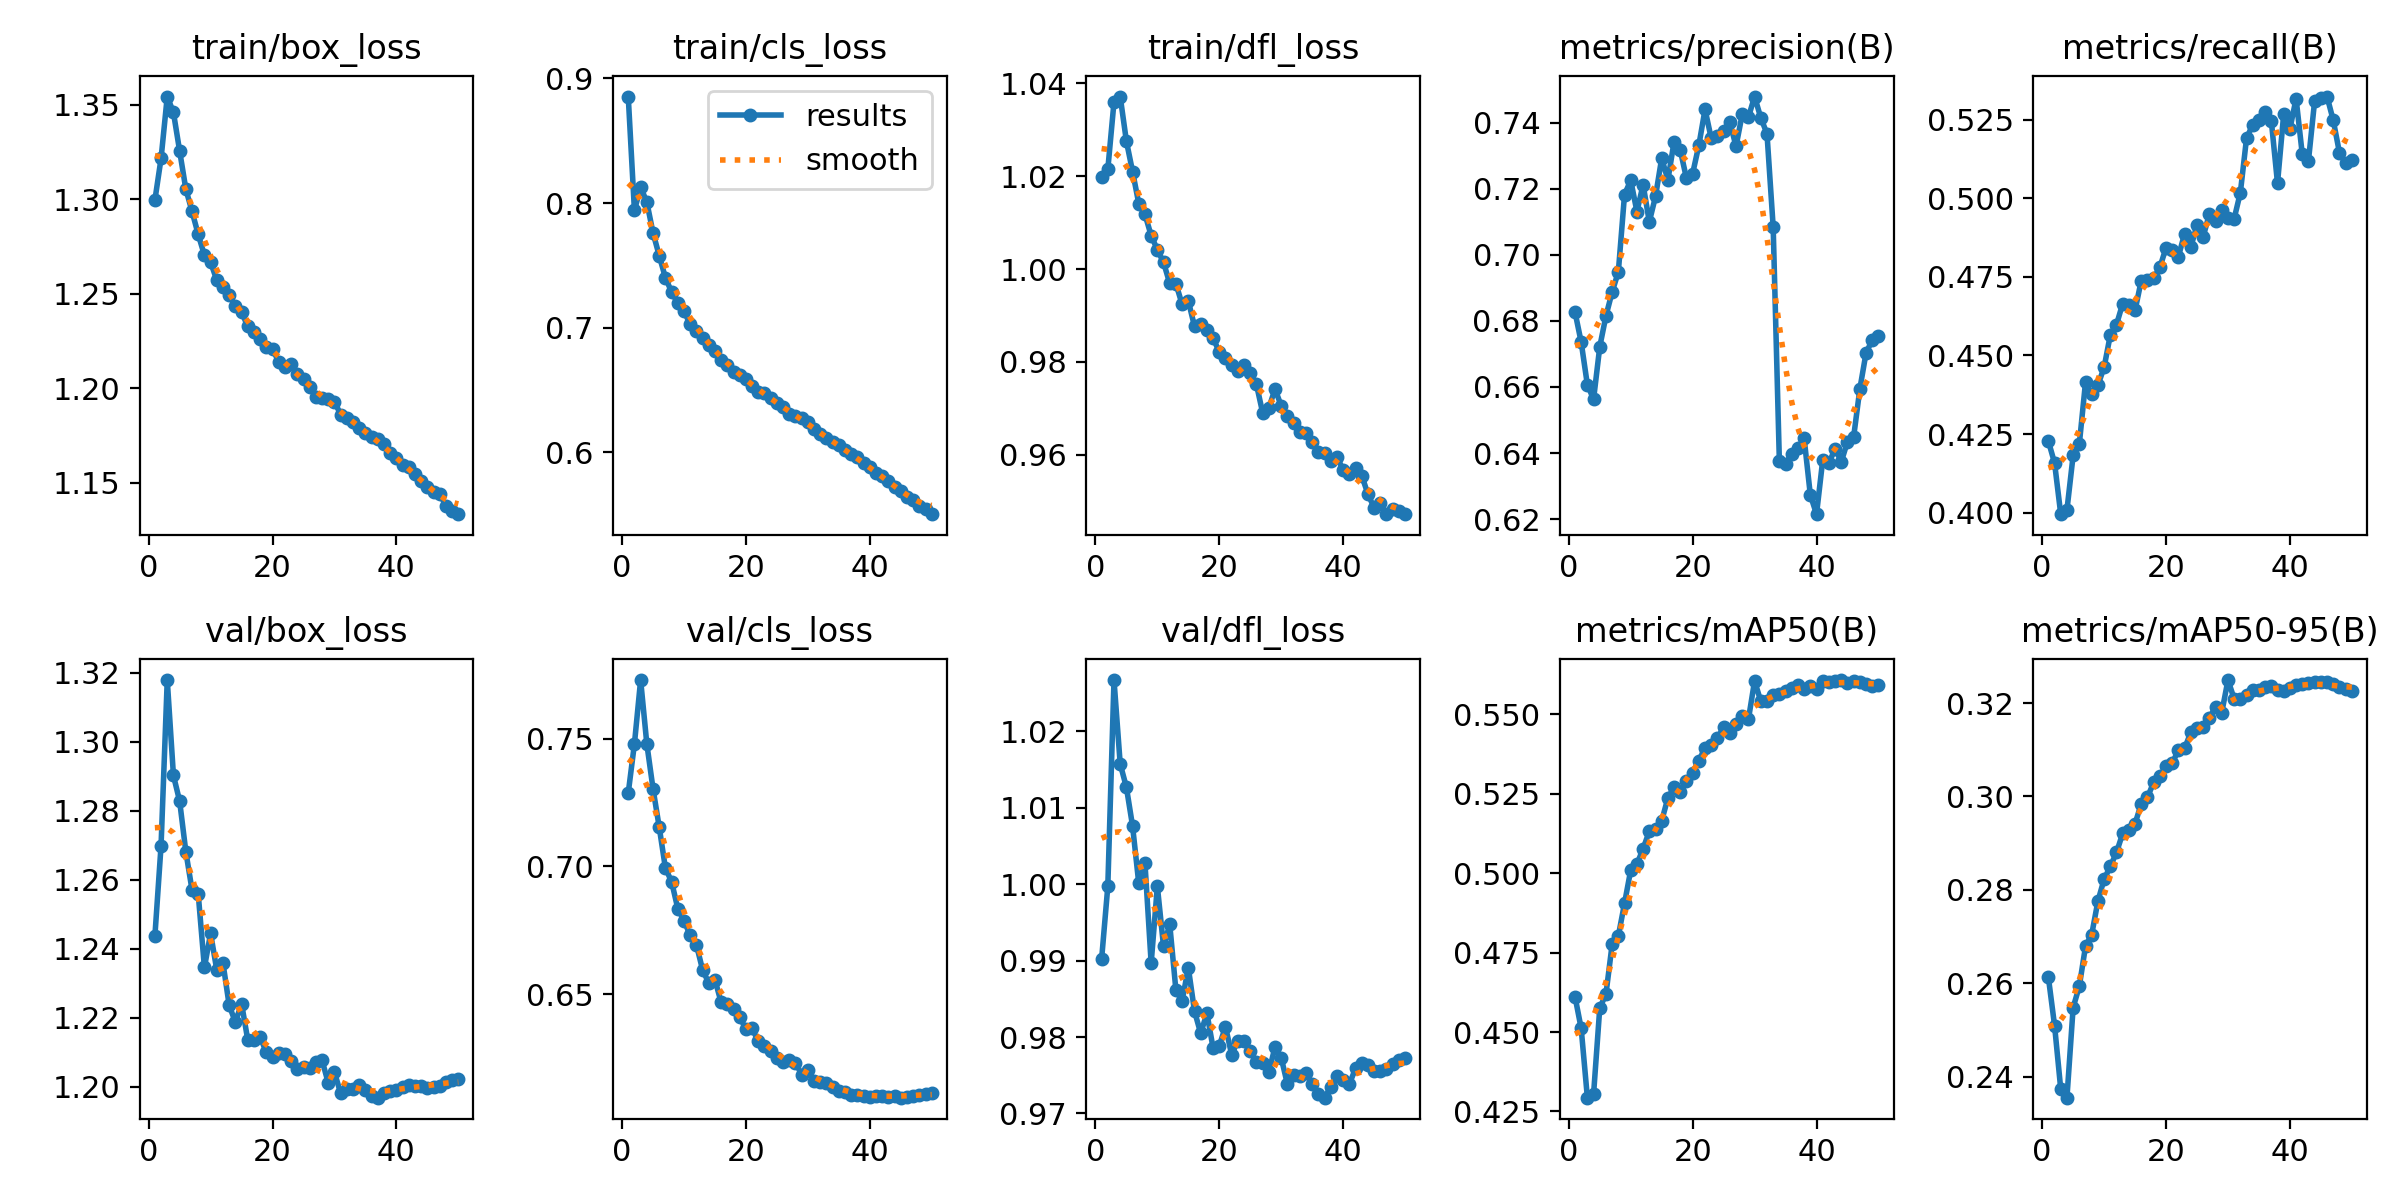

The table this chart was drawn from, first rows:
epoch, time, train/box_loss, train/cls_loss, train/dfl_loss, metrics/precision(B), metrics/recall(B), metrics/mAP50(B), metrics/mAP50-95(B), val/box_loss, val/cls_loss, val/dfl_loss, lr/pg0, lr/pg1, lr/pg2
1, 441.1, 1.299, 0.8855, 1.02, 0.6827, 0.4228, 0.4612, 0.2613, 1.244, 0.7287, 0.9902, 0.00333, 0.00333, 0.00333
2, 869.8, 1.322, 0.794, 1.021, 0.6735, 0.4158, 0.4511, 0.2509, 1.27, 0.7479, 0.9997, 0.006532, 0.006532, 0.006532
3, 1295, 1.354, 0.8128, 1.036, 0.6606, 0.3995, 0.4293, 0.2373, 1.318, 0.7729, 1.027, 0.009601, 0.009601, 0.009601
4, 1719, 1.346, 0.8008, 1.037, 0.6563, 0.4008, 0.4304, 0.2355, 1.29, 0.7479, 1.016, 0.009406, 0.009406, 0.009406
5, 2142, 1.326, 0.7761, 1.028, 0.6722, 0.4182, 0.4576, 0.2548, 1.283, 0.7304, 1.013, 0.009208, 0.009208, 0.009208
6, 2566, 1.305, 0.7578, 1.021, 0.6815, 0.4219, 0.462, 0.2594, 1.268, 0.7154, 1.008, 0.00901, 0.00901, 0.00901
7, 2989, 1.294, 0.7401, 1.014, 0.6887, 0.4415, 0.4776, 0.2679, 1.257, 0.6994, 1, 0.008812, 0.008812, 0.008812
8, 3413, 1.281, 0.7287, 1.012, 0.6948, 0.4378, 0.4803, 0.2704, 1.256, 0.694, 1.003, 0.008614, 0.008614, 0.008614
9, 3836, 1.27, 0.7198, 1.007, 0.7182, 0.4406, 0.4905, 0.2776, 1.235, 0.6836, 0.9897, 0.008416, 0.008416, 0.008416
10, 4260, 1.267, 0.7131, 1.004, 0.7225, 0.4462, 0.501, 0.2823, 1.244, 0.6789, 0.9997, 0.008218, 0.008218, 0.008218
11, 4683, 1.257, 0.7028, 1.001, 0.7131, 0.4565, 0.5029, 0.285, 1.234, 0.673, 0.9919, 0.00802, 0.00802, 0.00802
12, 5107, 1.253, 0.6972, 0.9969, 0.7212, 0.4598, 0.5077, 0.288, 1.236, 0.6694, 0.9947, 0.007822, 0.007822, 0.007822
13, 5530, 1.25, 0.6916, 0.9968, 0.71, 0.4665, 0.5132, 0.2921, 1.224, 0.6596, 0.9861, 0.007624, 0.007624, 0.007624
14, 5953, 1.243, 0.6865, 0.9924, 0.7176, 0.4659, 0.5138, 0.2929, 1.219, 0.6544, 0.9847, 0.007426, 0.007426, 0.007426
15, 6375, 1.24, 0.6814, 0.9931, 0.7292, 0.4644, 0.5165, 0.2942, 1.224, 0.6557, 0.9891, 0.007228, 0.007228, 0.007228
16, 6798, 1.233, 0.6737, 0.9877, 0.7226, 0.4739, 0.5237, 0.2984, 1.214, 0.6469, 0.9834, 0.00703, 0.00703, 0.00703
17, 7221, 1.23, 0.6704, 0.9882, 0.7342, 0.474, 0.5271, 0.2998, 1.213, 0.6461, 0.9805, 0.006832, 0.006832, 0.006832
18, 7644, 1.226, 0.6648, 0.9868, 0.7317, 0.4745, 0.5257, 0.303, 1.214, 0.6443, 0.9831, 0.006634, 0.006634, 0.006634
19, 8066, 1.222, 0.6621, 0.9852, 0.7231, 0.478, 0.5291, 0.3043, 1.21, 0.6413, 0.9786, 0.006436, 0.006436, 0.006436
20, 8489, 1.221, 0.6587, 0.9821, 0.7246, 0.4843, 0.5317, 0.3064, 1.208, 0.6363, 0.9788, 0.006238, 0.006238, 0.006238
21, 8912, 1.214, 0.6529, 0.9808, 0.7331, 0.4837, 0.5354, 0.3072, 1.21, 0.6367, 0.9814, 0.00604, 0.00604, 0.00604
22, 9334, 1.211, 0.6487, 0.9792, 0.744, 0.4815, 0.5395, 0.3099, 1.209, 0.6317, 0.9777, 0.005842, 0.005842, 0.005842
23, 9757, 1.213, 0.6475, 0.978, 0.7352, 0.4888, 0.5404, 0.3103, 1.208, 0.63, 0.9795, 0.005644, 0.005644, 0.005644
24, 10180, 1.208, 0.6438, 0.9793, 0.7359, 0.4844, 0.5424, 0.3138, 1.205, 0.6279, 0.9795, 0.005446, 0.005446, 0.005446
25, 10603, 1.205, 0.6393, 0.9775, 0.7375, 0.4916, 0.5461, 0.3146, 1.206, 0.6251, 0.9782, 0.005248, 0.005248, 0.005248
26, 11026, 1.2, 0.6361, 0.9752, 0.7401, 0.4878, 0.5443, 0.3149, 1.205, 0.6236, 0.9767, 0.00505, 0.00505, 0.00505
27, 11448, 1.196, 0.6309, 0.9691, 0.7328, 0.4951, 0.5471, 0.3168, 1.207, 0.6245, 0.9767, 0.004852, 0.004852, 0.004852
28, 11871, 1.195, 0.6293, 0.9701, 0.7425, 0.4929, 0.5495, 0.3192, 1.208, 0.6234, 0.9754, 0.004654, 0.004654, 0.004654
29, 12293, 1.194, 0.6276, 0.9742, 0.7416, 0.4962, 0.5484, 0.318, 1.201, 0.6187, 0.9787, 0.004456, 0.004456, 0.004456
30, 12716, 1.193, 0.6245, 0.9705, 0.7479, 0.4939, 0.5606, 0.3249, 1.204, 0.6203, 0.9773, 0.004258, 0.004258, 0.004258
31, 13138, 1.186, 0.619, 0.9684, 0.7414, 0.4935, 0.5542, 0.3209, 1.198, 0.6162, 0.9738, 0.00406, 0.00406, 0.00406
32, 13560, 1.184, 0.6147, 0.9668, 0.7367, 0.5018, 0.5541, 0.3209, 1.199, 0.6159, 0.975, 0.003862, 0.003862, 0.003862
33, 13982, 1.182, 0.6118, 0.9649, 0.7085, 0.5192, 0.5562, 0.3217, 1.199, 0.6155, 0.975, 0.003664, 0.003664, 0.003664
34, 14404, 1.179, 0.6082, 0.9647, 0.6376, 0.5234, 0.5564, 0.3229, 1.2, 0.6138, 0.9753, 0.003466, 0.003466, 0.003466
35, 14826, 1.176, 0.6055, 0.9629, 0.6368, 0.5249, 0.5573, 0.3229, 1.199, 0.6122, 0.9738, 0.003268, 0.003268, 0.003268
36, 15249, 1.174, 0.602, 0.9607, 0.6397, 0.5277, 0.5585, 0.3234, 1.197, 0.6119, 0.9725, 0.00307, 0.00307, 0.00307
37, 15672, 1.173, 0.5984, 0.9604, 0.6415, 0.5246, 0.5593, 0.3237, 1.197, 0.6107, 0.9721, 0.002872, 0.002872, 0.002872
38, 16094, 1.171, 0.596, 0.9586, 0.6445, 0.5048, 0.5581, 0.3227, 1.198, 0.6106, 0.9735, 0.002674, 0.002674, 0.002674
39, 16516, 1.166, 0.5915, 0.9596, 0.6273, 0.5269, 0.5589, 0.3227, 1.199, 0.6104, 0.9749, 0.002476, 0.002476, 0.002476
40, 16938, 1.163, 0.5881, 0.9567, 0.6215, 0.5221, 0.558, 0.3233, 1.199, 0.6098, 0.9744, 0.002278, 0.002278, 0.002278
41, 17361, 1.16, 0.5836, 0.9558, 0.6378, 0.5318, 0.5605, 0.3239, 1.2, 0.6102, 0.9738, 0.00208, 0.00208, 0.00208
42, 17784, 1.158, 0.5807, 0.9572, 0.637, 0.514, 0.5601, 0.324, 1.2, 0.6104, 0.9759, 0.001882, 0.001882, 0.001882
43, 18206, 1.154, 0.5771, 0.9555, 0.6413, 0.5121, 0.5604, 0.3243, 1.2, 0.61, 0.9766, 0.001684, 0.001684, 0.001684
44, 18628, 1.151, 0.5723, 0.9516, 0.6373, 0.5311, 0.5608, 0.3246, 1.2, 0.6103, 0.9764, 0.001486, 0.001486, 0.001486
45, 19050, 1.148, 0.5693, 0.9486, 0.6435, 0.5318, 0.56, 0.3246, 1.2, 0.6096, 0.9755, 0.001288, 0.001288, 0.001288
46, 19472, 1.145, 0.5644, 0.9495, 0.645, 0.5324, 0.5605, 0.3245, 1.2, 0.6099, 0.9755, 0.00109, 0.00109, 0.00109
47, 19894, 1.144, 0.5617, 0.9473, 0.6594, 0.5249, 0.5603, 0.324, 1.2, 0.6102, 0.9758, 0.000892, 0.000892, 0.000892
48, 20316, 1.138, 0.5566, 0.9484, 0.6703, 0.5146, 0.5596, 0.3234, 1.201, 0.6108, 0.9765, 0.000694, 0.000694, 0.000694
49, 20738, 1.135, 0.5543, 0.9479, 0.6742, 0.5112, 0.559, 0.323, 1.202, 0.6111, 0.9771, 0.000496, 0.000496, 0.000496
50, 21161, 1.133, 0.5504, 0.9472, 0.6755, 0.5122, 0.5592, 0.3227, 1.202, 0.6116, 0.9773, 0.000298, 0.000298, 0.000298
